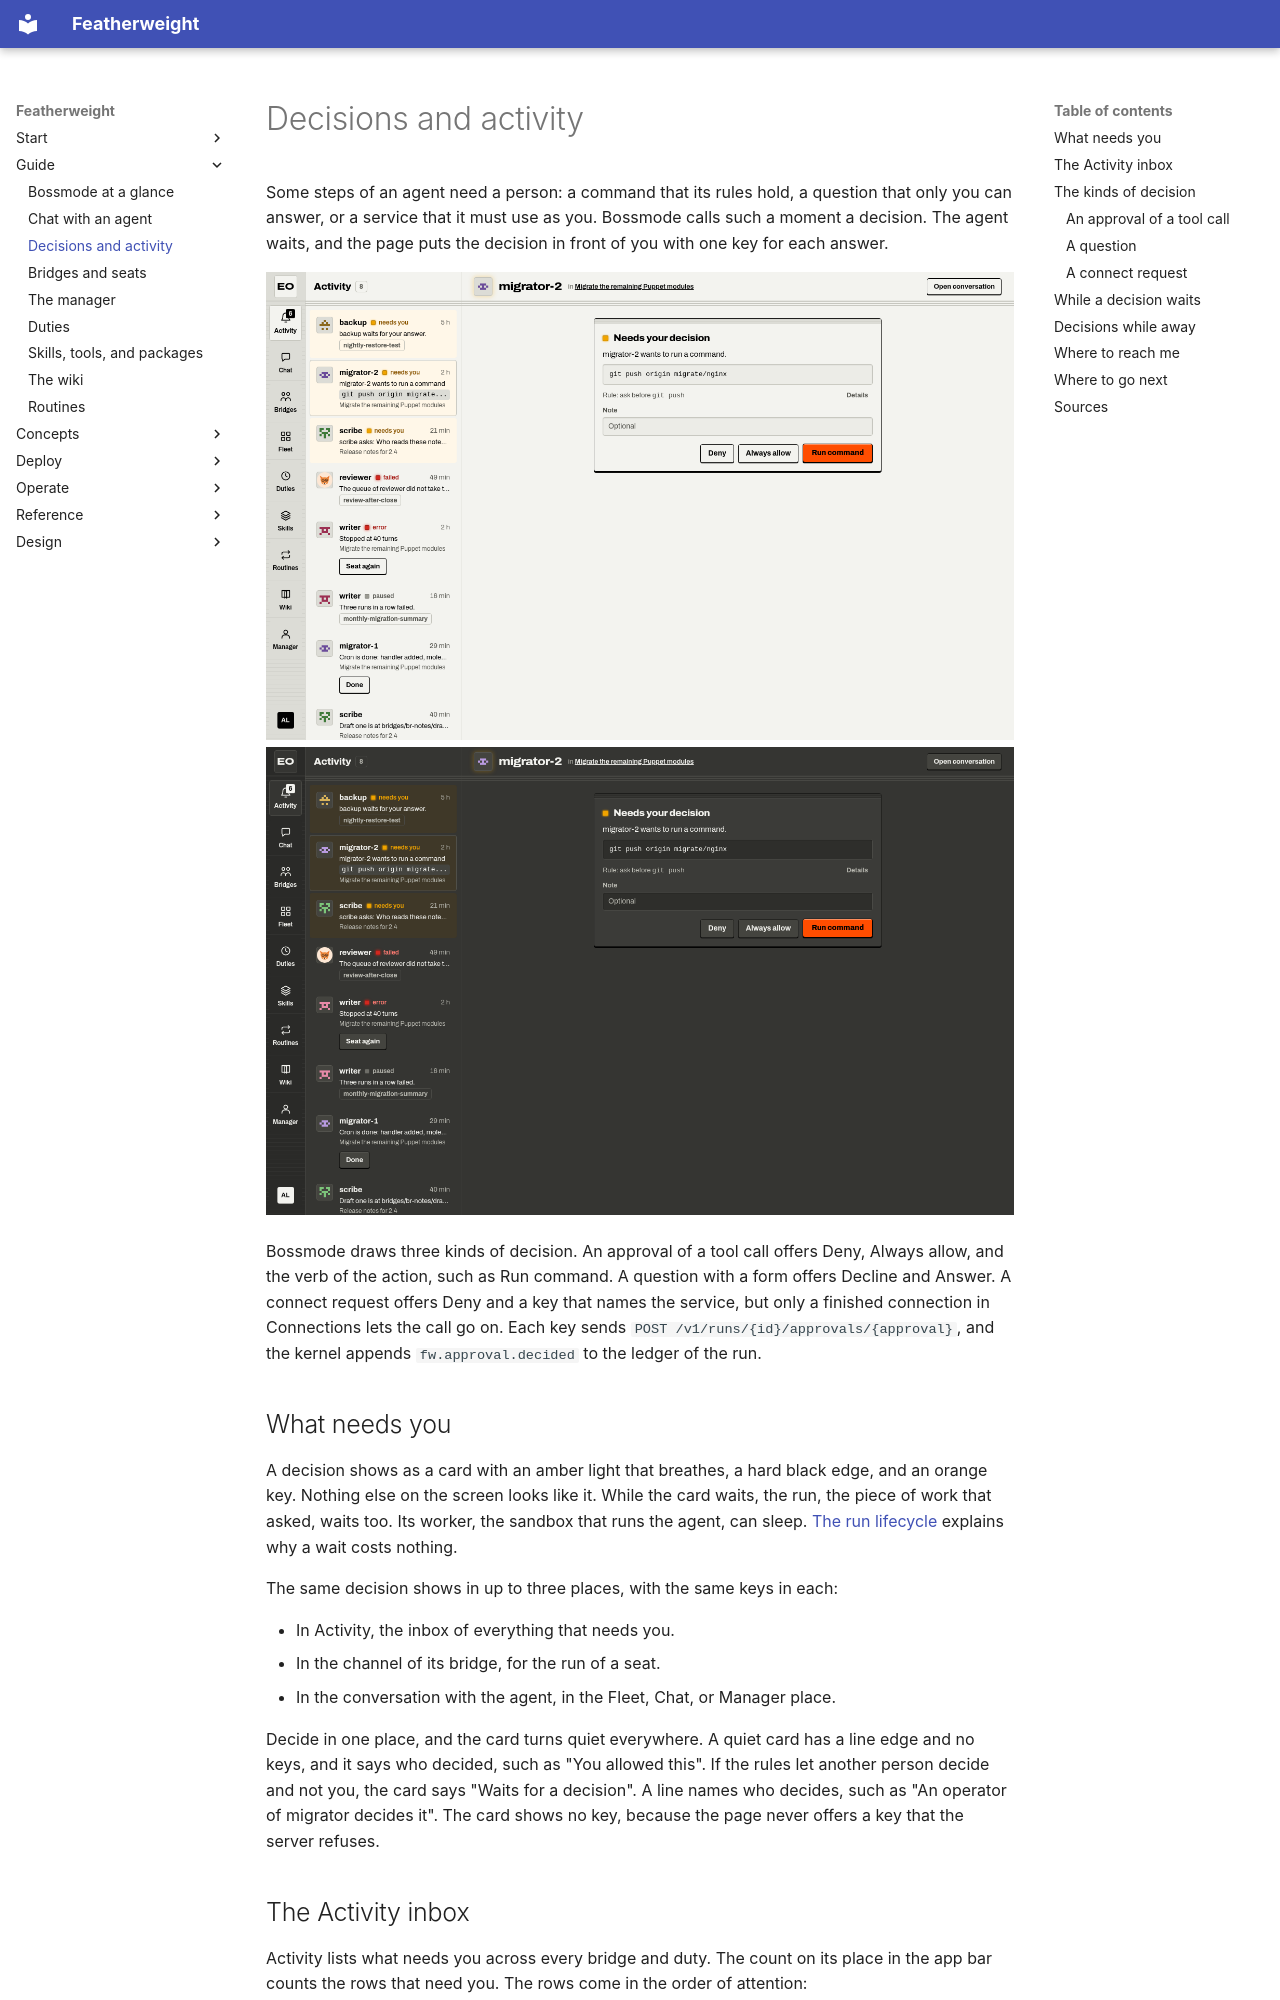

repository: bdubs00/featherweight-docs · page: guide/decisions/index.html · generator: mkdocs

# Decisions and activity

Some steps of an agent need a person: a command that its rules hold, a question that only you can answer, or a service that it must use as you. Bossmode calls such a moment a decision. The agent waits, and the page puts the decision in front of you with one key for each answer.

![The Activity place: the inbox, and the decision card of migrator-2 for a git push](../assets/shots/bm-activity-light.png){ .only-light }
![The Activity place: the inbox, and the decision card of migrator-2 for a git push](../assets/shots/bm-activity-dark.png){ .only-dark }

<div class="demo" data-demo="decision-kinds" markdown>

Bossmode draws three kinds of decision. An approval of a tool call offers Deny, Always allow, and the verb of the action, such as Run command. A question with a form offers Decline and Answer. A connect request offers Deny and a key that names the service, but only a finished connection in Connections lets the call go on. Each key sends `POST /v1/runs/{id}/approvals/{approval}`, and the kernel appends `fw.approval.decided` to the ledger of the run.

</div>

## What needs you

A decision shows as a card with an amber light that breathes, a hard black edge, and an orange key. Nothing else on the screen looks like it. While the card waits, the run, the piece of work that asked, waits too. Its worker, the sandbox that runs the agent, can sleep. [The run lifecycle](../concepts/run-lifecycle.md) explains why a wait costs nothing.

The same decision shows in up to three places, with the same keys in each:

- In Activity, the inbox of everything that needs you.
- In the channel of its bridge, for the run of a seat.
- In the conversation with the agent, in the Fleet, Chat, or Manager place.

Decide in one place, and the card turns quiet everywhere. A quiet card has a line edge and no keys, and it says who decided, such as "You allowed this". If the rules let another person decide and not you, the card says "Waits for a decision". A line names who decides, such as "An operator of migrator decides it". The card shows no key, because the page never offers a key that the server refuses.
